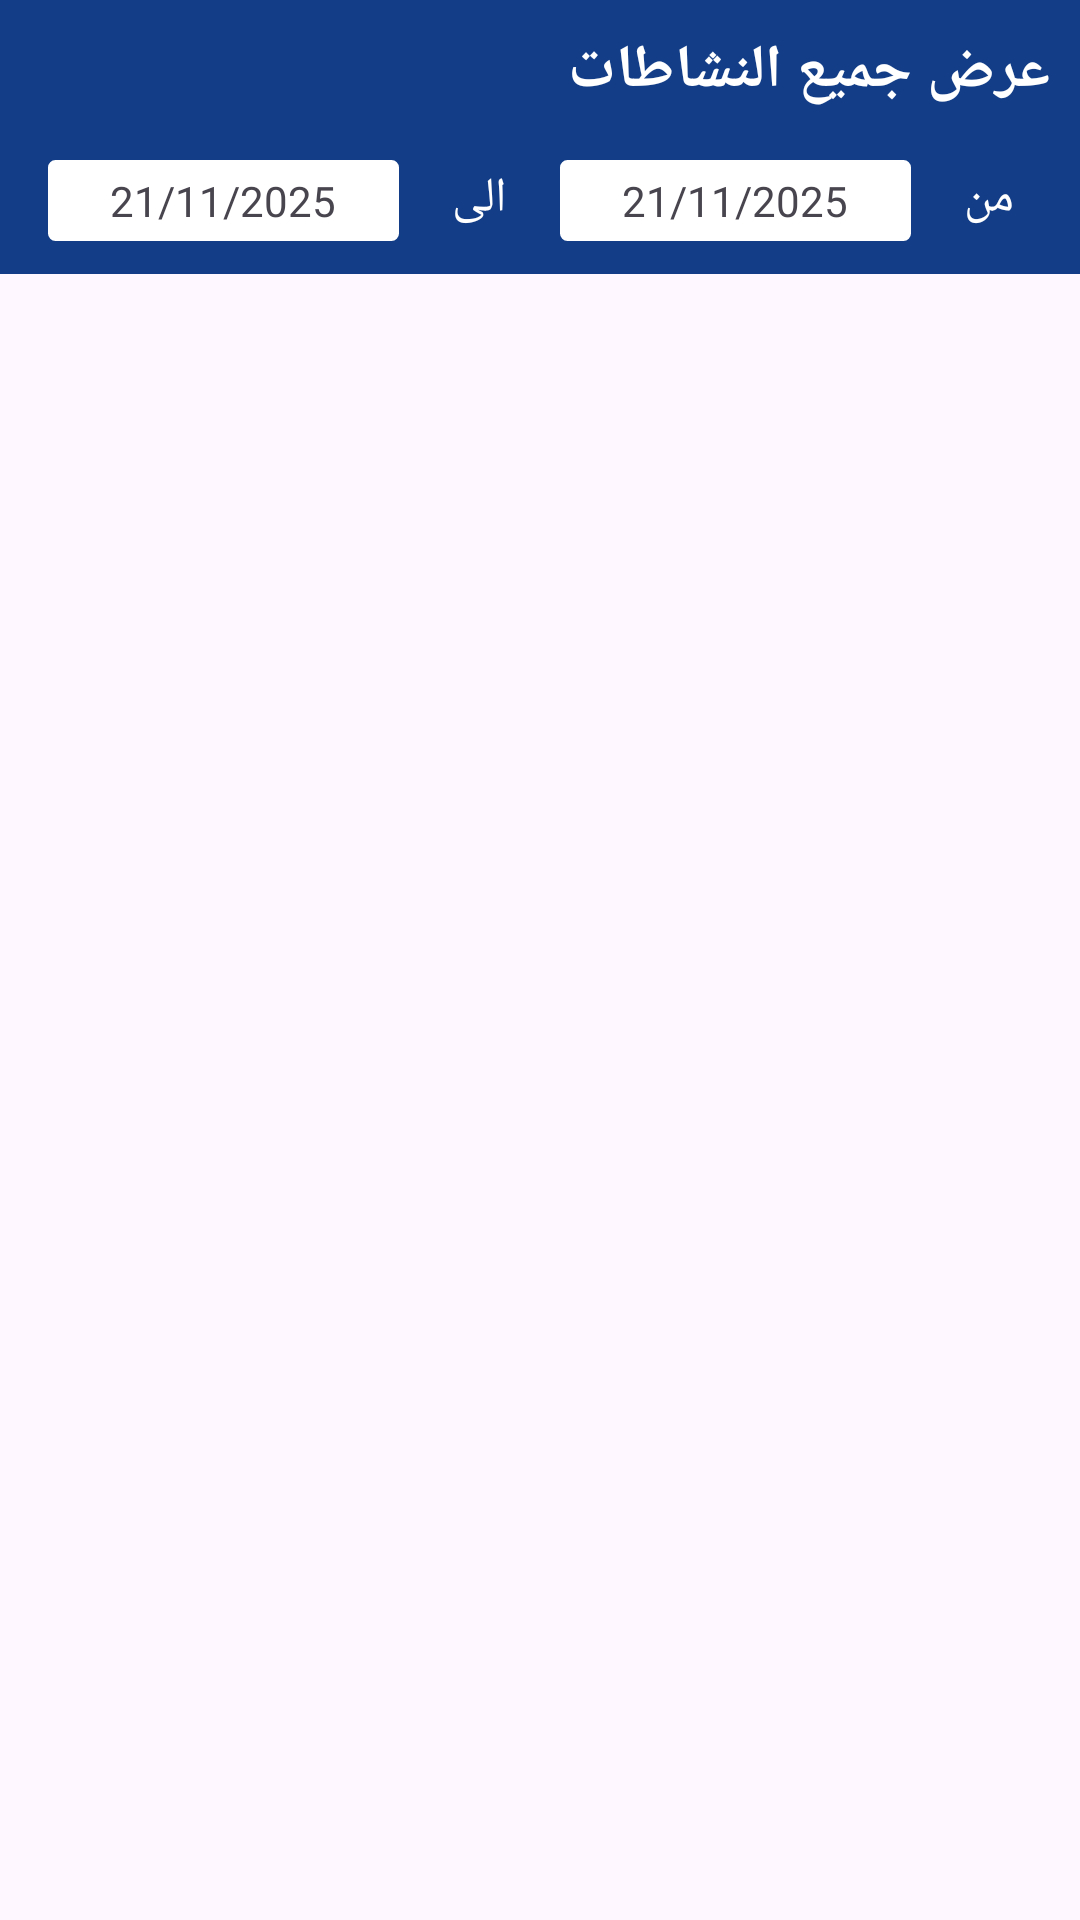

The Android layout XML behind this screen, and the referenced resources:
<!-- AndroidManifest.xml: application theme Theme.StockManagment -->
<!-- res/layout/activity_all_activities.xml -->
<?xml version="1.0" encoding="utf-8"?>
<LinearLayout xmlns:android="http://schemas.android.com/apk/res/android"
    xmlns:app="http://schemas.android.com/apk/res-auto"
    xmlns:tools="http://schemas.android.com/tools"
    android:id="@+id/main"
    android:layout_width="match_parent"
    android:layout_height="match_parent"
    android:orientation="vertical"
    tools:context=".AllActivitiesActivity">

    <LinearLayout
        android:layout_width="match_parent"
        android:layout_height="wrap_content"
        android:background="@color/bule"
        android:orientation="vertical">

        <TextView
            android:id="@+id/textView11"
            android:layout_width="match_parent"
            android:layout_height="wrap_content"
            android:layout_margin="10dp"
            android:text="@string/all_activities"
            android:textColor="@color/white"
            android:textSize="20sp"
            android:textStyle="bold" />

        <LinearLayout
            android:layout_width="match_parent"
            android:layout_height="match_parent"
            android:layout_marginBottom="5dp"
            android:orientation="horizontal"
            android:padding="5dp">

            <TextView
                android:id="@+id/button_to"
                android:layout_width="wrap_content"
                android:layout_height="wrap_content"
                android:layout_marginLeft="10dp"
                android:layout_weight="1"
                android:background="@drawable/custom_edit_text"
                android:gravity="center"
                android:padding="5dp"
                android:text="21/11/2025"
                android:textSize="14sp" />

            <TextView
                android:id="@+id/textView14"
                android:layout_width="wrap_content"
                android:layout_height="wrap_content"
                android:layout_weight="1"
                android:gravity="center"
                android:text="@string/to"
                android:textColor="@color/white"
                android:textSize="16sp" />

            <TextView
                android:id="@+id/button_from"
                android:layout_width="wrap_content"
                android:layout_height="wrap_content"
                android:layout_weight="1"
                android:background="@drawable/custom_edit_text"
                android:gravity="center"
                android:padding="5dp"
                android:text="21/11/2025"
                android:textSize="14sp" />

            <TextView
                android:id="@+id/textView19"
                android:layout_width="wrap_content"
                android:layout_height="wrap_content"
                android:layout_weight="1"
                android:gravity="center"
                android:text="@string/from"
                android:textColor="@color/white"
                android:textSize="16sp" />
        </LinearLayout>
    </LinearLayout>

    <LinearLayout
        android:layout_width="match_parent"
        android:layout_height="match_parent"
        android:orientation="vertical">

        <androidx.recyclerview.widget.RecyclerView
            android:id="@+id/recyclerView"
            android:layout_width="match_parent"
            android:layout_height="match_parent" />
    </LinearLayout>
</LinearLayout>
<!-- resources referenced by this layout -->
<resources>
  <color name="bule">#133E87</color>
  <color name="white">#FFFFFFFF</color>
  <!-- drawable custom_edit_text (drawable) -->
  <?xml version="1.0" encoding="UTF-8"?>
  <shape xmlns:android="http://schemas.android.com/apk/res/android">
      <solid android:color="#FFFFFF"/>
      <stroke android:width="1dp" android:color="@color/bule"/>
      <corners android:radius="3dp"/>
  </shape>
  <string name="all_activities">عرض جميع النشاطات</string>
  <string name="from">من</string>
  <string name="to">الى</string>
  <style name="Theme.StockManagment" parent="Base.Theme.StockManagment" />
  <style name="Base.Theme.StockManagment" parent="Theme.Material3.Light.NoActionBar">
          
          <item name="colorOnPrimaryContainer">@color/white</item>
          <item name="colorPrimaryContainer">@color/red</item>
      </style>
  <color name="red">#E06E6E</color>
</resources>
